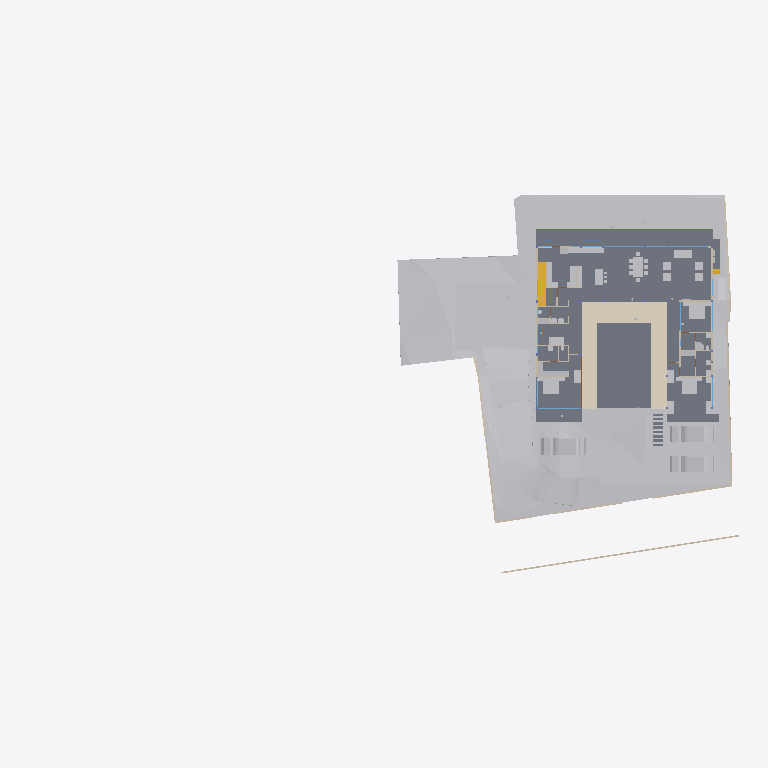
Plan cut of the same IFC building model at storey 'FF' (level 0.45 m, cut at 1.85 m), seen from above with north up, elements coloured by IFC class: 34 other elements (light grey), 25 walls (beige), 9 slabs (grey), 2 stair flights (yellow), 2 windows (light blue), 1 covering (cream), 1 beam (green), 1 door (brown). Cut surfaces are drawn darker.
Extent 83.0 m × 44.2 m × 18.9 m (x, y, z). Storeys (8): Footing at -3.50 m; Site at -2.70 m; GF at -2.55 m; FF Lvl at 0.00 m; FF at 0.45 m; schedule at 3.00 m; FF Lintel at 3.15 m; SF at 3.65 m. Elements (509): 136 IfcBeam, 77 IfcWall, 46 IfcSlab, 44 IfcColumn, 34 IfcWindow, 30 IfcFurniture, 25 IfcEarthworksCut, 22 IfcDoor, 21 IfcGeographicElement, 17 IfcFooting, 14 IfcSanitaryTerminal, 12 IfcCovering.

HEADER;
FILE_DESCRIPTION(('ViewDefinition [CoordinationView]'),'2;1');
FILE_NAME('Manilal.ifc','2025-07-16T18:32:44+05:30',(),(),'IfcOpenShell 0.8.3-alpha250613','Bonsai 0.8.3-alpha250613-9b8357c','');
FILE_SCHEMA(('IFC4X3'));
ENDSEC;
DATA;
#1480=IFCPROJECT('2TuuvCHJz54PsFPcraEbH$',$,'My Project',$,$,$,$,(#3,#128),#1481);
#3305=IFCSITE('0lpfVeOW52QfroqLYyHNY2',$,'My Site',$,$,#26,$,$,$,$,$,$,$,$);
#3313=IFCBUILDING('0MzaWOaS178x5FMqOflU3C',$,'My Building',$,$,#25,$,$,$,$,$,$);
#2081=IFCBUILDINGSTOREY('09kFoqoxrCvB1_fcEsMZsQ',$,'FF',$,$,#217,$,$,$,$);
#2986=IFCBUILDINGSTOREY('0zoFHJ9PnFW80M$mIVDQW3',$,'GF',$,$,#14477,$,$,$,$);
#17145=IFCBUILDINGSTOREY('0MckaoTknA3edZMUNhTyAK',$,'SF',$,$,#17254,$,$,$,$);
#20035=IFCBUILDINGSTOREY('3LpnsPikv4mRTBpfC3WQtx',$,'FF Lvl',$,$,#20051,$,$,$,$);
#23582=IFCBUILDINGSTOREY('0DtUgpQ1b6nBmkLmvc_ehu',$,'FF Lintel',$,$,#23767,$,$,$,$);
#459032=IFCBUILDINGSTOREY('2nxT8wHGnDX9t8LjuK$yoz',$,'Footing',$,$,#459177,$,$,$,$);
#482732=IFCBUILDINGSTOREY('0qJiDzySr4lhgisX7t8beM',$,'Site',$,$,#482753,$,$,$,$);
#485569=IFCBUILDINGSTOREY('33UZQ2TSvAg8IY4x5QCp2i',$,'schedule',$,$,#485596,$,$,$,$);
#457595=IFCGEOGRAPHICELEMENT('1mqx3WFMb0_xZzgY5_pKpf',$,'Site',$,$,$,#458342,$,.TERRAIN.);
#2047=IFCSLAB('0o4IYvr$r5a9xXip1qf77x',$,'Slab',$,$,#57250,#2052,$,$);
#460540=IFCEARTHWORKSCUT('3NfQzW2p90kemh8IGcUxhf',$,'roader',$,$,#461135,#461124,$,.PAVEMENTMILLING.);
#19980=IFCSLAB('0gBflP6QrCERrajZS4Jcb5',$,'Slab',$,$,#244961,#19995,$,$);
#444096=IFCCOVERING('0_sfUdWJL30geCimsSdPtS',$,'Covering',$,$,#444126,#444111,$,$);
#446049=IFCVEHICLE('1yICD2o296ROLrpKuhe72z',$,'Vehicle',$,$,#461269,#446062,$,$);
#446077=IFCVEHICLE('2$JJjIzDr6fuhTHFNPOXyx',$,'Vehicle',$,$,#461274,#446090,$,$);
#446110=IFCVEHICLE('375bP1QIr5xwaw0xewwnFn',$,'Vehicle',$,$,#461279,#446123,$,$);
#363504=IFCSLAB('0r6Ht4Hfz9hfKU4rzPm32Z',$,'Slab',$,$,#363537,#363513,$,$);
#363538=IFCSLAB('0rfp_Ohov2qeqT3_TxdHEi',$,'Slab',$,$,#363567,#363547,$,$);
#441052=IFCWALL('1WNacC15X0Xf0V_b60Qnrw',$,'Wall',$,$,#441102,#441063,$,$);
#51049=IFCSTAIRFLIGHT('0QDG9AXQX0PgjOZTZBSSJQ',$,'StairFlight',$,$,#330515,#51062,$,12,11,0.183333337306976,0.150000005960464,.STRAIGHT.);
#7058=IFCFURNITURE('29pE85kkP97uASnGdXI9bH',$,'Furniture',$,$,#454629,#7090,$,$);
#11846=IFCFURNITURE('39rrc9a3PCpOjz$eiTdf$W',$,'Furniture',$,$,#447512,#11878,$,$);
#12030=IFCFURNITURE('3B8s7E7fjDlO_NqnYQjYof',$,'Furniture',$,$,#33408,#12043,$,$);
#11957=IFCFURNITURE('2J33rbez11iRfVrYceM8DY',$,'Furniture',$,$,#305743,#11970,$,$);
#362573=IFCSLAB('1kNiYiJ25CpB2FM_apFwUL',$,'Slab',$,$,#363002,#362594,$,$);
#449171=IFCFURNITURE('1rzBAdF2XDYQCO3KH26Ul$',$,'Furniture',$,$,#449207,#449182,$,$);
#29907=IFCBEAM('2zUjaUIRX8PO_$$4dpm23v',$,'Beam',$,$,#265083,#29919,$,$);
#469709=IFCEARTHWORKSCUT('24tjs_WczFGx2s92wm5ufQ',$,'Cut',$,$,#470177,#469722,$,.BASE_EXCAVATION.);
#395961=IFCWALL('2oTy5UOG136OtM3IP_qiPs',$,'Wall',$,$,#396036,#395972,$,$);
#7098=IFCFURNITURE('3MXk8gWif1ohE$RfY6DOqq',$,'Furniture',$,$,#445182,#7130,$,$);
#26337=IFCWALL('0dMaumaK11Re$pxoZyVSQ9',$,'Wall',$,$,#27501,#26348,$,$);
#19509=IFCFURNISHINGELEMENT('1wEKKIVzjDLeDjVjJGXiki',$,'FurnishingElement',$,$,#446142,#19541,$);
#244456=IFCFURNISHINGELEMENT('1V34mhiDv5wggbUM6jRsQC',$,'FurnishingElement',$,$,#481815,#244484,$);
#230171=IFCWALL('1HPS5ge59FQA3Ucv4$dmpm',$,'Wall',$,$,#230227,#230182,$,$);
#26770=IFCWALL('27WVA19Qv4efvQm6cWiqsn',$,'Wall',$,$,#452668,#26781,$,$);
#469762=IFCEARTHWORKSCUT('2c4gnIr3v1nAQHoHaKZ1p7',$,'Cut',$,$,#470192,#469775,$,.BASE_EXCAVATION.);
#469680=IFCEARTHWORKSCUT('3DH8AXGtr84A1S6fSLl6R5',$,'Cut',$,$,#470202,#469693,$,.BASE_EXCAVATION.);
#229971=IFCWALL('2oOsi6buvCeB4sZT1ijFA2',$,'Wall',$,$,#230065,#229982,$,$);
#449470=IFCFURNITURE('297XdECV95zgrEUMPgoxvq',$,'Furniture',$,$,#449514,#449481,$,$);
#449257=IFCFURNITURE('2WOkgMLY9DaQ5N36UmDPHK',$,'Furniture',$,$,#481340,#449268,$,$);
#445890=IFCWALL('2QiW7TnGvAygi5PkoeW31n',$,'Wall',$,$,#461527,#445901,$,$);
#27060=IFCWALL('10l$0x7lzBbBMMGF1qxI0s',$,'Wall',$,$,#27511,#27071,$,$);
#469796=IFCEARTHWORKSCUT('1xOkX0EnbDXe45unux$M5M',$,'Cut',$,$,#470182,#469809,$,.BASE_EXCAVATION.);
#469738=IFCEARTHWORKSCUT('2CFy$zORXCoR3tq$xUvFLs',$,'Cut',$,$,#470187,#469751,$,.BASE_EXCAVATION.);
#35319=IFCWALL('2ecVpX7frBE9HnXe73i5Ta',$,'Wall',$,$,#243891,#35339,$,$);
#36042=IFCWALL('2FDZc$1Z57bgSDQnhsHhc1',$,'Wall',$,$,#481726,#36062,$,$);
#44057=IFCWALL('1nWrLatmX5UucIWFwHwqn7',$,'Wall',$,$,#446710,#44077,$,$);
#449115=IFCFURNITURE('0r1oMxLo96H9rva9YbPCGB',$,'Furniture',$,$,#463769,#449126,$,$);
#244541=IFCFURNISHINGELEMENT('2JwwUQmCv2Ae2QjMfamPsc',$,'FurnishingElement',$,$,#265956,#244569,$);
#266876=IFCFURNISHINGELEMENT('1EaqRQINj92O5_luxyduwz',$,'FurnishingElement',$,$,#447497,#266904,$);
#172760=IFCWALL('2sYuhccprBsBolIfSKHX1A',$,'Wall',$,$,#447182,#172780,$,$);
#37612=IFCWALL('2oouJeu9XF0PkUjeEvxQOm',$,'Wall',$,$,#461778,#37632,$,$);
#7138=IFCFURNITURE('07u5w712j3mw4b0aBksq9x',$,'Furniture',$,$,#445192,#7170,$,$);
#7183=IFCFURNITURE('0I7Hp4EB58Eh801L1SZ2MY',$,'Furniture',$,$,#445197,#7196,$,$);
#7204=IFCFURNITURE('0w5hTHOp59R8PIefbPbOxu',$,'Furniture',$,$,#445187,#7217,$,$);
#7230=IFCFURNITURE('257RdHH05EBOcTJGwoEUlD',$,'Furniture',$,$,#445202,#7243,$,$);
#97271=IFCFURNITURE('264iryIv5DPeHKPV4n8Efc',$,'Furniture',$,$,#97450,#97284,$,$);
#7853=IFCWALL('27UD4TXAD7ihl0Wy7NK4TU',$,'Wall',$,$,#447361,#7873,$,$);
#267570=IFCFURNISHINGELEMENT('0xsfNp7ez56h_anoL1l3n4',$,'FurnishingElement',$,$,#267655,#267598,$);
#312328=IFCSANITARYTERMINAL('2ApYGb9E92GxsnAmMhtfWI',$,'SanitaryTerminal',$,$,#447542,#312360,$,$);
#25887=IFCWALL('3DOK2PUDn3QwM2HLeZR6QD',$,'Wall',$,$,#452788,#25894,$,$);
#97245=IFCFURNITURE('12HNCs16rDfwTzmyXQzSEm',$,'Furniture',$,$,#97445,#97258,$,$);
#1526=IFCWALL('1CCeDmF7D6CgViS7R2QfSU',$,'Wall',$,$,#384601,#1527,$,$);
#489850=IFCDOOR('1NFGCr_iH8ORcWSZ6ATjF8',$,'Door',$,$,#489882,#489863,$,$,$,$,$,$);
#46178=IFCELECTRICAPPLIANCE('1eEaYeX5DEbxuBNwn_MOC2',$,'ElectricAppliance','655L LG Double Door',$,#480406,#46210,$,$);
#130539=IFCWALL('1N0zesiAv8s9$ZcdzUGklQ',$,'Wall',$,$,#482011,#130559,$,$);
#1342=IFCWALL('1zYAwAgZ94A9q2Xf$lP7Cn',$,'Wall',$,$,#266006,#1343,$,$);
#489533=IFCWINDOW('2LZJ1AvFfBbghYgOnSiaBb',$,'Window',$,$,#489606,#489547,'02',$,$,$,$,$);
#449426=IFCFURNITURE('2ZM40$ZAb70PRrzHW9LpJ8',$,'Furniture',$,$,#449552,#449437,$,$);
#27098=IFCWALL('2qQNxnpy98iB6JMyhLi2FK',$,'Wall',$,$,#27516,#27109,$,$);
#362609=IFCSTAIRFLIGHT('2YQn9a$XPAR8PX6QXu0TXq',$,'StairFlight',$,$,#364910,#362641,$,16,15,0.206249997019768,0.25,.STRAIGHT.);
#1256=IFCWALL('3lCTnZM_XFn9QCb3frIzB4',$,'Wall',$,$,#267272,#1262,$,$);
#1112=IFCWALL('0ZJZVj_BPB0RhymVqZDjrB',$,'Wall',$,$,#382289,#1118,$,$);
#26134=IFCWALL('3i_YpJFe9529T2L9L4$CKB',$,'Wall',$,$,#27496,#26145,$,$);
#93655=IFCWALL('3ehB$V3hTFvf8xZdTKhW01',$,'Wall',$,$,#447159,#93675,$,$);
#1178=IFCWALL('3AfEJ0oVbCRebTpYg3hat2',$,'Wall',$,$,#264970,#1184,$,$);
#233258=IFCSLAB('2WAIJ5xUDCB8vhErrinr6d',$,'Slab',$,$,#396333,#233283,$,$);
#233291=IFCSLAB('3mCoSy7r190wdzvyYb56iW',$,'Slab',$,$,#396338,#233316,$,$);
#233357=IFCSLAB('06iRZLKKfCP8faLo55KHRz',$,'Slab',$,$,#396348,#233382,$,$);
#233390=IFCSLAB('2f2jkuEQ95deHHcp0LeZsL',$,'Slab',$,$,#396353,#233415,$,$);
#384612=IFCWINDOW('2C8MHtt2H8jQIK8DkgU_ce',$,'Window',$,$,#389193,#384644,$,1.79999995231628,3.45000004768372,$,$,$);
#2037=IFCWALL('2UVtoYL$14dgND2FpfCTNX',$,'Wall',$,$,#447557,#2042,$,$);
#449334=IFCFURNITURE('2xTMk_x9f9Fg$66m5Mz6NH',$,'Furniture',$,$,#449385,#449345,$,$);
ENDSEC;
